Labelled photos from "processed_dataset", an image-classification folder in Aditya-4alias/AstroClassExtended. The possible labels are: anomaly, elliptical galaxy, spiral galaxy.

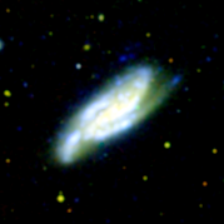
Label: spiral galaxy

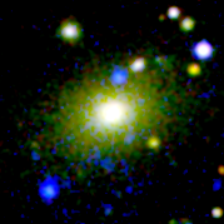
Label: elliptical galaxy

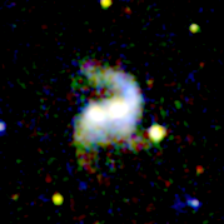
Label: anomaly

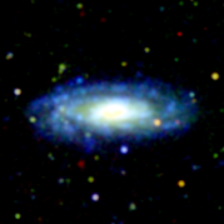
Label: spiral galaxy

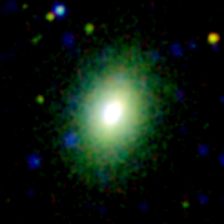
Label: elliptical galaxy

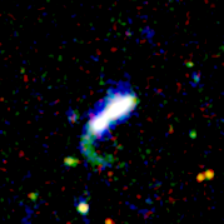
Label: anomaly
